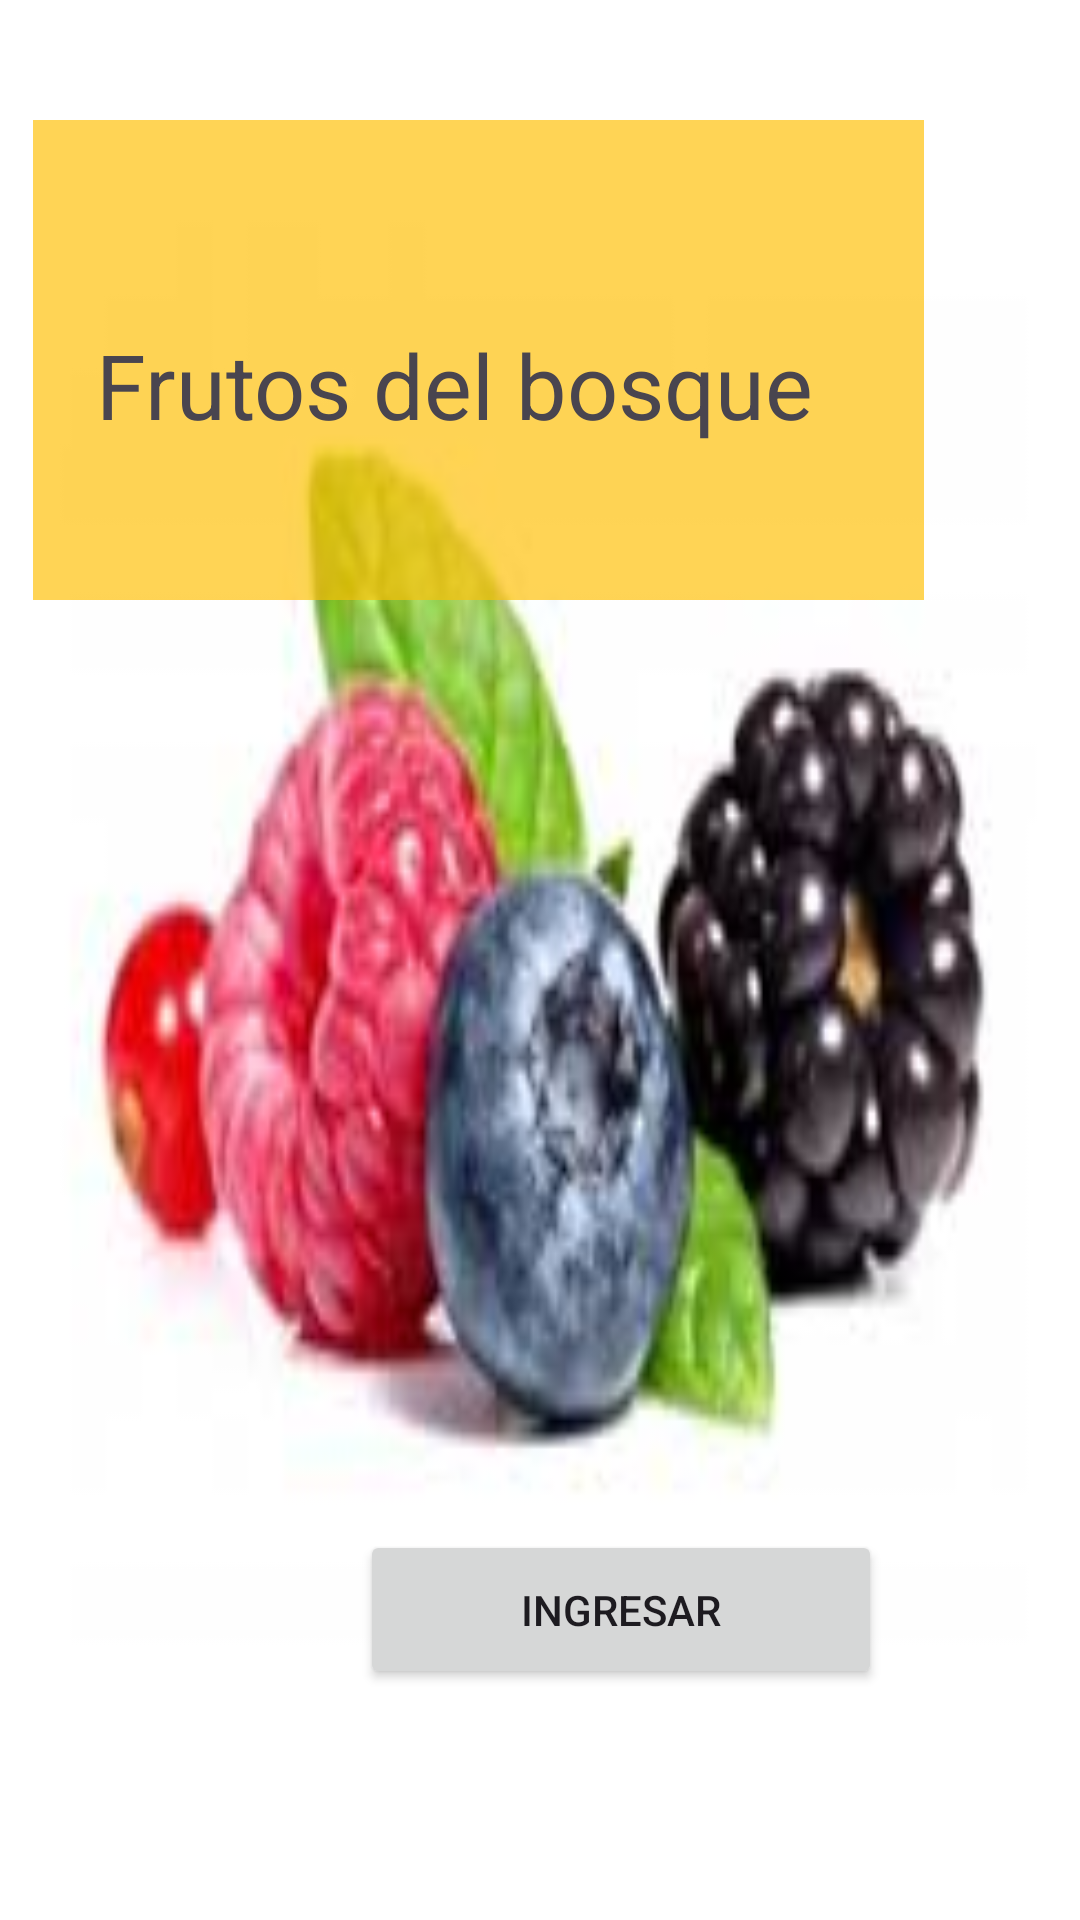

Android layout source for this screen:
<!-- AndroidManifest.xml: application theme Theme.Frutos3 -->
<!-- res/layout/activity_main.xml -->
<?xml version="1.0" encoding="utf-8"?>
<androidx.constraintlayout.widget.ConstraintLayout xmlns:android="http://schemas.android.com/apk/res/android"
    xmlns:app="http://schemas.android.com/apk/res-auto"
    xmlns:tools="http://schemas.android.com/tools"
    android:id="@+id/main"
    android:layout_width="match_parent"
    android:layout_height="match_parent"
    android:background="@drawable/frutos"
    tools:context=".MainActivity">

    <androidx.constraintlayout.widget.ConstraintLayout
        android:layout_width="297dp"
        android:layout_height="160dp"
        android:layout_marginTop="40dp"
        android:layout_marginEnd="52dp"
        android:background="#AEFFC107"
        app:layout_constraintEnd_toEndOf="parent"
        app:layout_constraintTop_toTopOf="parent">

        <TextView
            android:id="@+id/textView"
            android:layout_width="wrap_content"
            android:layout_height="wrap_content"
            android:layout_marginTop="68dp"
            android:layout_marginEnd="16dp"
            android:text="Frutos del bosque"
            android:textSize="30dp"
            app:layout_constraintEnd_toEndOf="parent"
            app:layout_constraintHorizontal_bias="0.5"
            app:layout_constraintStart_toStartOf="parent"
            app:layout_constraintTop_toTopOf="parent" />
    </androidx.constraintlayout.widget.ConstraintLayout>

    <androidx.constraintlayout.widget.ConstraintLayout
        android:layout_width="306dp"
        android:layout_height="152dp"
        android:layout_marginStart="52dp"
        android:layout_marginBottom="28dp"
        app:layout_constraintBottom_toBottomOf="parent"
        app:layout_constraintStart_toStartOf="parent">

        <Button
            android:id="@+id/btIngresar"
            android:layout_width="174dp"
            android:layout_height="53dp"
            android:layout_marginEnd="64dp"
            android:text="Ingresar"
            app:layout_constraintBottom_toBottomOf="parent"
            app:layout_constraintEnd_toEndOf="parent"
            app:layout_constraintTop_toTopOf="parent"
            app:layout_constraintVertical_bias="0.505" />
    </androidx.constraintlayout.widget.ConstraintLayout>
</androidx.constraintlayout.widget.ConstraintLayout>
<!-- resources referenced by this layout -->
<resources>
  <!-- drawable frutos: jpg bitmap (drawable, 5065 bytes) -->
  <style name="Theme.Frutos3" parent="Base.Theme.Frutos3" />
  <style name="Base.Theme.Frutos3" parent="Theme.Material3.DayNight.NoActionBar">
          
          
      </style>
</resources>
